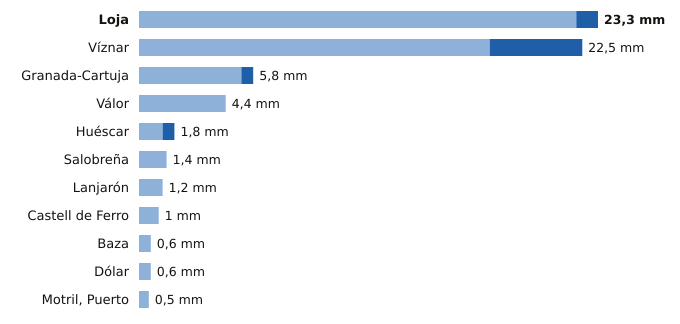

Data behind this chart, as committed beside it:
estacion, provincia, indicativo, mm_6_dias_anteriores, mm_hoy, mm_7_dias, horas_de_hoy
Loja, Granada, 5582A, 22.2, 1.1, 23.3, 12
Víznar, Granada, 5515D, 17.8, 4.7, 22.5, 12
Granada-Cartuja, Granada, 5515X, 5.2, 0.6, 5.8, 12
Válor, Granada, 6281X, 4.4, 0.0, 4.4, 11
Huéscar, Granada, 5051X, 1.2, 0.6, 1.8, 12
Salobreña, Granada, 6267X, 1.4, 0.0, 1.4, 11
Lanjarón, Granada, 6258X, 1.2, 0.0, 1.2, 11
Castell de Ferro, Granada, 6272X, 1.0, 0.0, 1.0, 11
Baza, Granada, 5047E, 0.6, 0.0, 0.6, 12
Dólar, Granada, 5107D, 0.6, 0.0, 0.6, 12
Motril, Puerto, Granada, 6268Y, 0.5, 0.0, 0.5, 12
